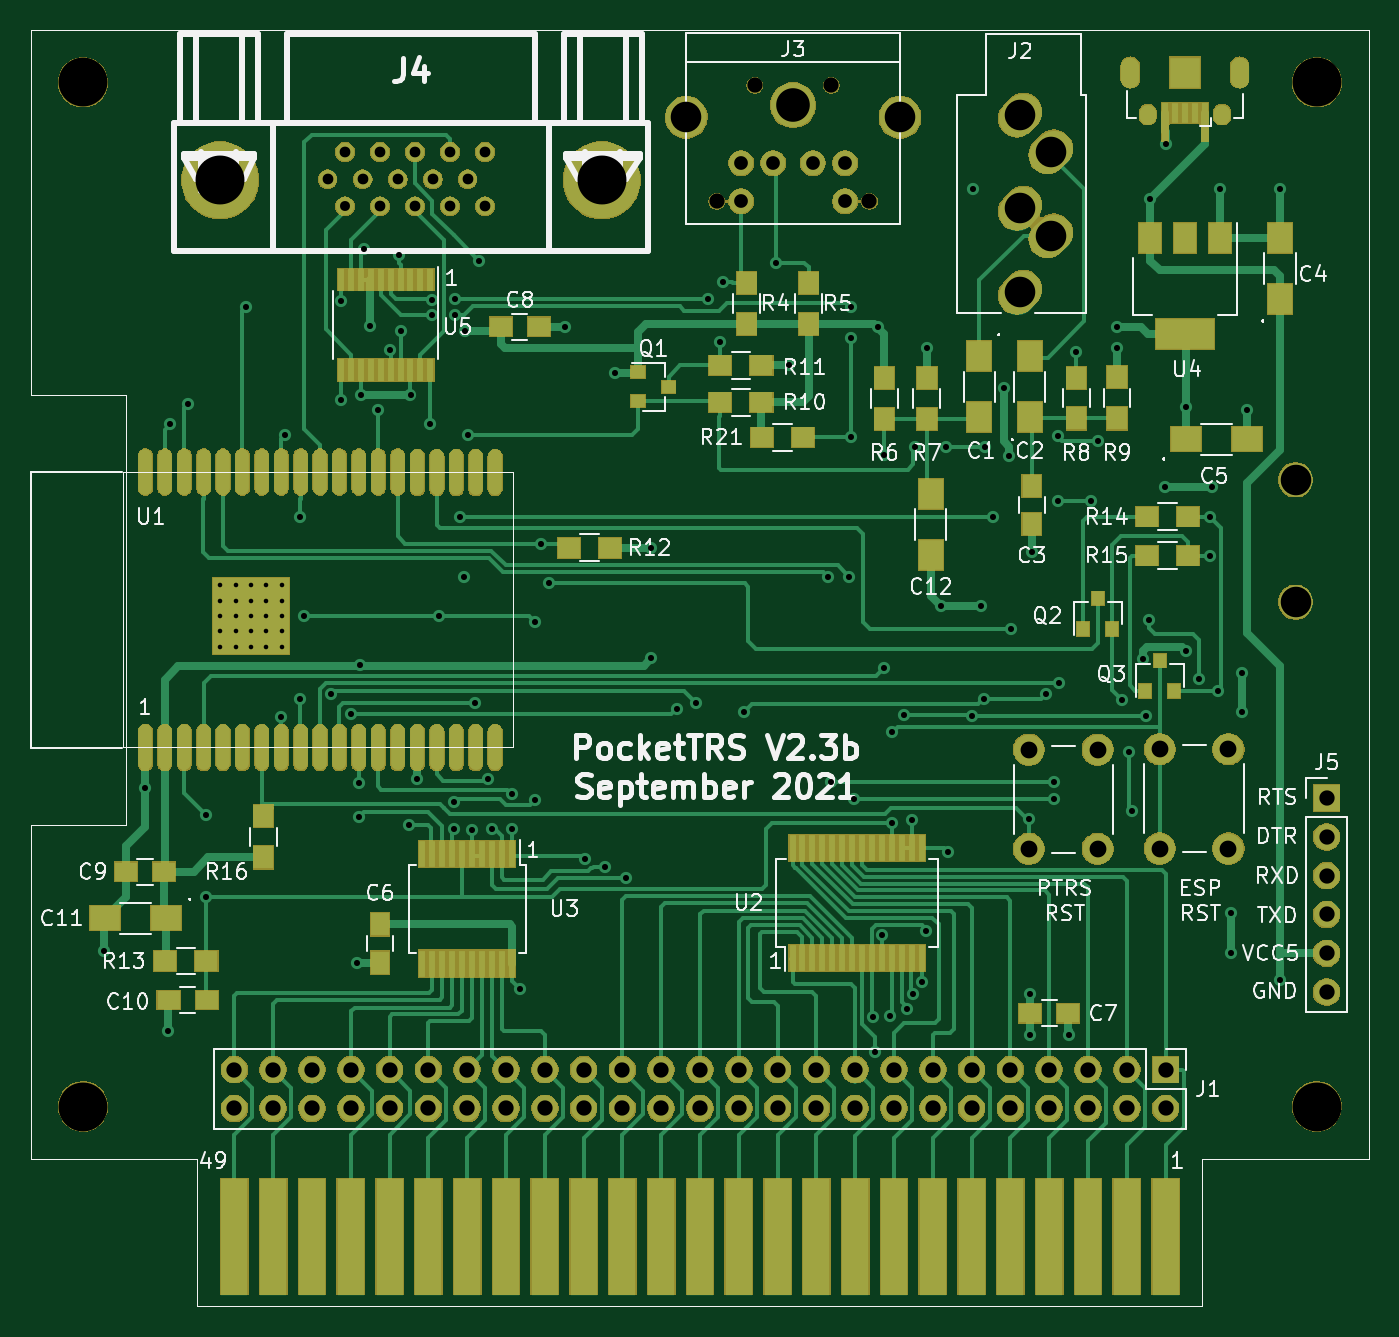
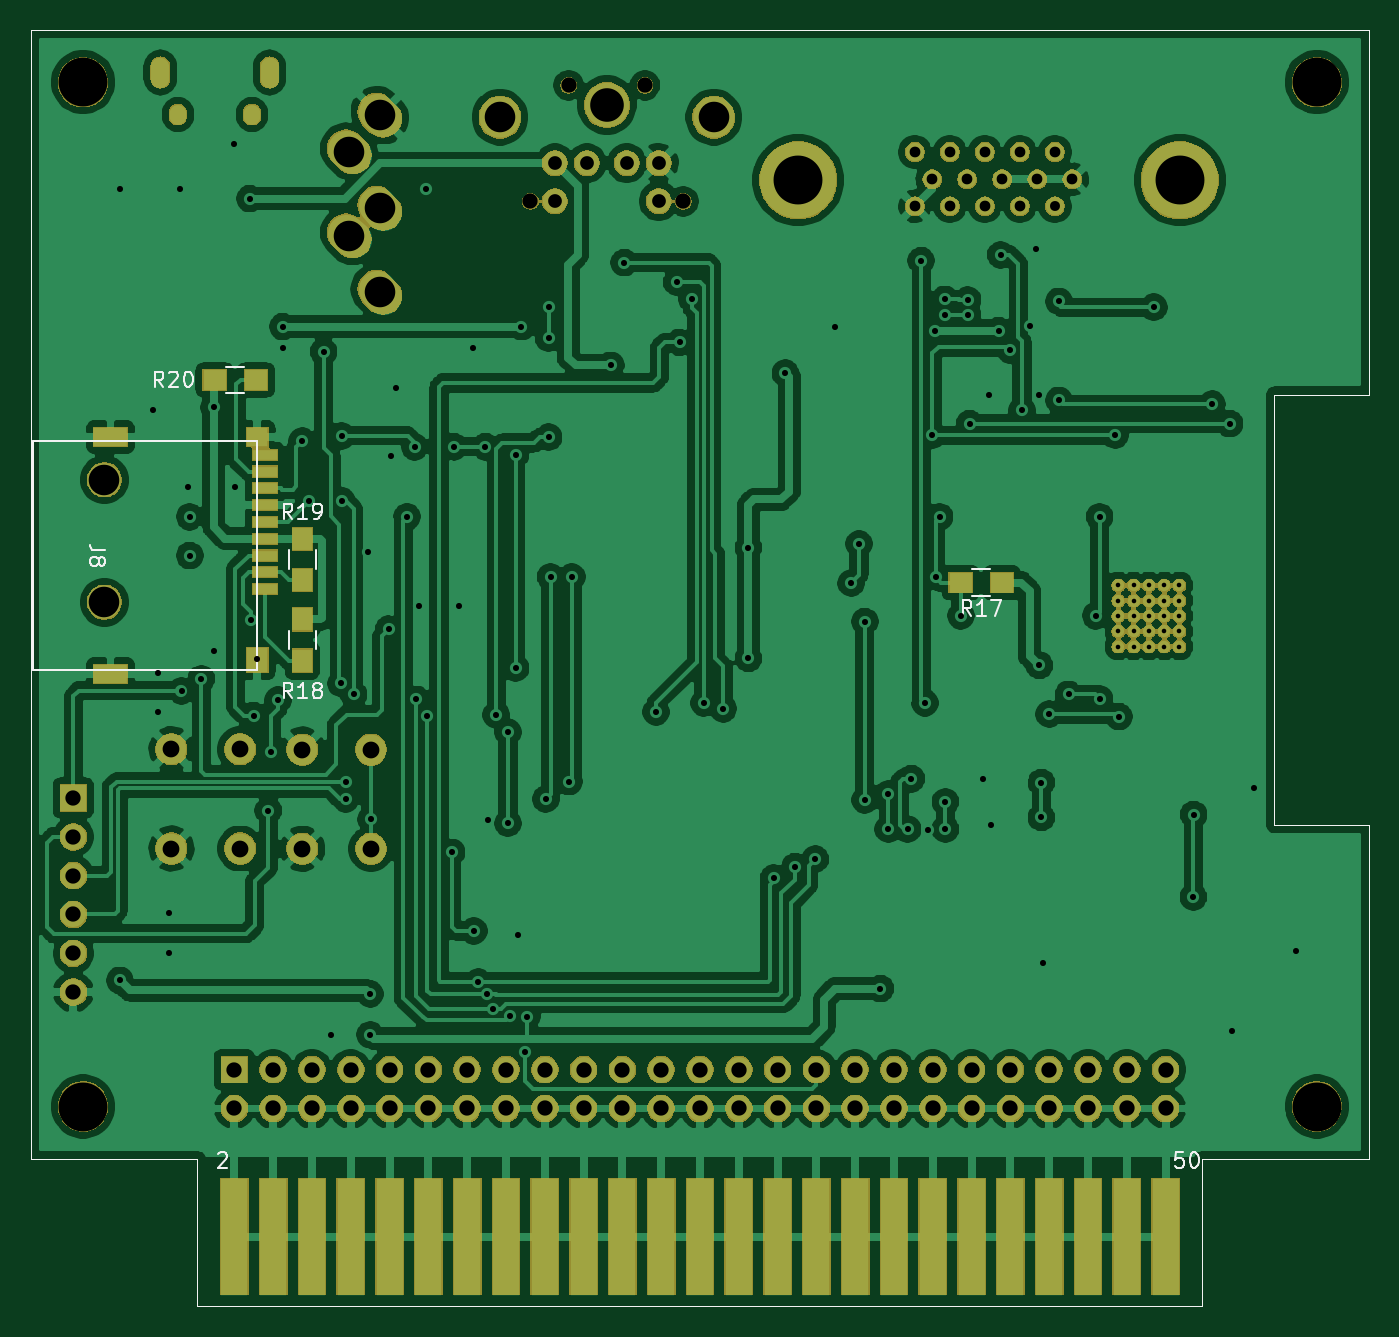
Circuit board: 11 layer files. Board 87.6 x 83.6 mm.
- bottom_copper: PocketTRS-B_Cu.gbr (284560 bytes)
- bottom_mask: PocketTRS-B_Mask.gbr (151284 bytes)
- paste: PocketTRS-B_Paste.gbr (2117 bytes)
- bottom_silk: PocketTRS-B_SilkS.gbr (8504 bytes)
- outline: PocketTRS-Edge_Cuts.gbr (1352 bytes)
- top_copper: PocketTRS-F_Cu.gbr (55890 bytes)
- top_mask: PocketTRS-F_Mask.gbr (161017 bytes)
- paste: PocketTRS-F_Paste.gbr (6606 bytes)
- top_silk: PocketTRS-F_SilkS.gbr (58647 bytes)
- drill: PocketTRS-NPTH.drl (378 bytes)
- drill: PocketTRS-PTH.drl (4449 bytes)

=== bottom_copper: PocketTRS-B_Cu.gbr (284560 bytes, source omitted) ===
=== bottom_mask: PocketTRS-B_Mask.gbr (151284 bytes, source omitted) ===
=== paste: PocketTRS-B_Paste.gbr ===
G04 #@! TF.GenerationSoftware,KiCad,Pcbnew,(5.1.5)-3*
G04 #@! TF.CreationDate,2021-09-07T21:26:41+12:00*
G04 #@! TF.ProjectId,PocketTRS,506f636b-6574-4545-9253-2e6b69636164,rev?*
G04 #@! TF.SameCoordinates,Original*
G04 #@! TF.FileFunction,Paste,Bot*
G04 #@! TF.FilePolarity,Positive*
%FSLAX46Y46*%
G04 Gerber Fmt 4.6, Leading zero omitted, Abs format (unit mm)*
G04 Created by KiCad (PCBNEW (5.1.5)-3) date 2021-09-07 21:26:41*
%MOMM*%
%LPD*%
G04 APERTURE LIST*
%ADD10C,0.050000*%
%ADD11R,1.600000X0.700000*%
%ADD12R,1.400000X1.600000*%
%ADD13R,2.200000X1.200000*%
%ADD14R,1.400000X1.200000*%
%ADD15R,1.500000X1.300000*%
%ADD16R,1.300000X1.500000*%
G04 APERTURE END LIST*
D10*
X175260000Y-135890000D02*
X176022000Y-135890000D01*
X241808000Y-145542000D02*
X241300000Y-145542000D01*
X241808000Y-135890000D02*
X252730000Y-135890000D01*
X241808000Y-145542000D02*
X241808000Y-135890000D01*
X176022000Y-145542000D02*
X241300000Y-145542000D01*
X176022000Y-135890000D02*
X176022000Y-145542000D01*
X165100000Y-135890000D02*
X175260000Y-135890000D01*
X165100000Y-135890000D02*
X165100000Y-114046000D01*
X165100000Y-64770000D02*
X165100000Y-85852000D01*
X171323000Y-85852000D02*
X171323000Y-90805000D01*
X171323000Y-85852000D02*
X165100000Y-85852000D01*
X171323000Y-114046000D02*
X171323000Y-90805000D01*
X165100000Y-114046000D02*
X171323000Y-114046000D01*
X252730000Y-64770000D02*
X252730000Y-61976000D01*
X165100000Y-61976000D02*
X165100000Y-64770000D01*
X252730000Y-64770000D02*
X252730000Y-135890000D01*
X165100000Y-61976000D02*
X252730000Y-61976000D01*
D11*
X237404000Y-98593000D03*
X237404000Y-97493000D03*
X237404000Y-96393000D03*
X237404000Y-95293000D03*
X237404000Y-94193000D03*
X237404000Y-93093000D03*
X237404000Y-91993000D03*
X237404000Y-90893000D03*
X237404000Y-89793000D03*
D12*
X237904000Y-103243000D03*
D13*
X247504000Y-104143000D03*
X247504000Y-88643000D03*
D14*
X237904000Y-88643000D03*
D15*
X191850000Y-98171000D03*
X189150000Y-98171000D03*
D16*
X234950000Y-100567500D03*
X234950000Y-103267500D03*
X234950000Y-97997000D03*
X234950000Y-95297000D03*
D15*
X240681500Y-84899500D03*
X237981500Y-84899500D03*
M02*

=== bottom_silk: PocketTRS-B_SilkS.gbr (8504 bytes, source omitted) ===
=== outline: PocketTRS-Edge_Cuts.gbr ===
G04 #@! TF.GenerationSoftware,KiCad,Pcbnew,(5.1.5)-3*
G04 #@! TF.CreationDate,2021-09-07T21:26:42+12:00*
G04 #@! TF.ProjectId,PocketTRS,506f636b-6574-4545-9253-2e6b69636164,rev?*
G04 #@! TF.SameCoordinates,Original*
G04 #@! TF.FileFunction,Profile,NP*
%FSLAX46Y46*%
G04 Gerber Fmt 4.6, Leading zero omitted, Abs format (unit mm)*
G04 Created by KiCad (PCBNEW (5.1.5)-3) date 2021-09-07 21:26:42*
%MOMM*%
%LPD*%
G04 APERTURE LIST*
%ADD10C,0.050000*%
G04 APERTURE END LIST*
D10*
X175260000Y-135890000D02*
X176022000Y-135890000D01*
X241808000Y-145542000D02*
X241300000Y-145542000D01*
X241808000Y-135890000D02*
X252730000Y-135890000D01*
X241808000Y-145542000D02*
X241808000Y-135890000D01*
X176022000Y-145542000D02*
X241300000Y-145542000D01*
X176022000Y-135890000D02*
X176022000Y-145542000D01*
X165100000Y-135890000D02*
X175260000Y-135890000D01*
X165100000Y-135890000D02*
X165100000Y-114046000D01*
X165100000Y-64770000D02*
X165100000Y-85852000D01*
X171323000Y-85852000D02*
X171323000Y-90805000D01*
X171323000Y-85852000D02*
X165100000Y-85852000D01*
X171323000Y-114046000D02*
X171323000Y-90805000D01*
X165100000Y-114046000D02*
X171323000Y-114046000D01*
X252730000Y-64770000D02*
X252730000Y-61976000D01*
X165100000Y-61976000D02*
X165100000Y-64770000D01*
X252730000Y-64770000D02*
X252730000Y-135890000D01*
X165100000Y-61976000D02*
X252730000Y-61976000D01*
M02*

=== top_copper: PocketTRS-F_Cu.gbr (55890 bytes, source omitted) ===
=== top_mask: PocketTRS-F_Mask.gbr (161017 bytes, source omitted) ===
=== paste: PocketTRS-F_Paste.gbr ===
G04 #@! TF.GenerationSoftware,KiCad,Pcbnew,(5.1.5)-3*
G04 #@! TF.CreationDate,2021-09-07T21:26:41+12:00*
G04 #@! TF.ProjectId,PocketTRS,506f636b-6574-4545-9253-2e6b69636164,rev?*
G04 #@! TF.SameCoordinates,Original*
G04 #@! TF.FileFunction,Paste,Top*
G04 #@! TF.FilePolarity,Positive*
%FSLAX46Y46*%
G04 Gerber Fmt 4.6, Leading zero omitted, Abs format (unit mm)*
G04 Created by KiCad (PCBNEW (5.1.5)-3) date 2021-09-07 21:26:41*
%MOMM*%
%LPD*%
G04 APERTURE LIST*
%ADD10C,0.050000*%
%ADD11R,0.400000X2.500000*%
%ADD12R,0.400000X1.350000*%
%ADD13O,1.200000X2.000000*%
%ADD14R,2.000000X2.000000*%
%ADD15O,0.900000X3.000000*%
%ADD16R,5.000000X5.000000*%
%ADD17R,1.500000X2.000000*%
%ADD18R,3.800000X2.000000*%
%ADD19R,1.250000X1.500000*%
%ADD20R,1.600000X2.000000*%
%ADD21R,2.000000X1.600000*%
%ADD22R,1.500000X1.250000*%
%ADD23R,1.300000X1.500000*%
%ADD24R,1.500000X1.300000*%
%ADD25R,0.450000X1.750000*%
%ADD26R,0.450000X1.450000*%
%ADD27R,0.900000X0.800000*%
%ADD28R,0.800000X0.900000*%
G04 APERTURE END LIST*
D10*
X175260000Y-135890000D02*
X176022000Y-135890000D01*
X241808000Y-145542000D02*
X241300000Y-145542000D01*
X241808000Y-135890000D02*
X252730000Y-135890000D01*
X241808000Y-145542000D02*
X241808000Y-135890000D01*
X176022000Y-145542000D02*
X241300000Y-145542000D01*
X176022000Y-135890000D02*
X176022000Y-145542000D01*
X165100000Y-135890000D02*
X175260000Y-135890000D01*
X165100000Y-135890000D02*
X165100000Y-114046000D01*
X165100000Y-64770000D02*
X165100000Y-85852000D01*
X171323000Y-85852000D02*
X171323000Y-90805000D01*
X171323000Y-85852000D02*
X165100000Y-85852000D01*
X171323000Y-114046000D02*
X171323000Y-90805000D01*
X165100000Y-114046000D02*
X171323000Y-114046000D01*
X252730000Y-64770000D02*
X252730000Y-61976000D01*
X165100000Y-61976000D02*
X165100000Y-64770000D01*
X252730000Y-64770000D02*
X252730000Y-135890000D01*
X165100000Y-61976000D02*
X252730000Y-61976000D01*
D11*
X239365000Y-68021200D03*
D12*
X240015000Y-67445000D03*
X240665000Y-67445000D03*
X241315000Y-67445000D03*
D11*
X241965000Y-68021200D03*
D13*
X237090000Y-64770000D03*
D14*
X240665000Y-64770000D03*
D13*
X244240000Y-64770000D03*
D15*
X172614000Y-90919000D03*
X173884000Y-90919000D03*
X175154000Y-90919000D03*
X176424000Y-90919000D03*
X177694000Y-90919000D03*
X178964000Y-90919000D03*
X180234000Y-90919000D03*
X181504000Y-90919000D03*
X182774000Y-90919000D03*
X184044000Y-90919000D03*
X185314000Y-90919000D03*
X186584000Y-90919000D03*
X187854000Y-90919000D03*
X189124000Y-90919000D03*
X190424000Y-90949000D03*
X191694000Y-90949000D03*
X192964000Y-90949000D03*
X194234000Y-90949000D03*
X195504000Y-90949000D03*
X195504000Y-108949000D03*
X194234000Y-108949000D03*
X192964000Y-108949000D03*
X191694000Y-108949000D03*
X190424000Y-108949000D03*
X189124000Y-108949000D03*
X187854000Y-108949000D03*
X186584000Y-108949000D03*
X185314000Y-108949000D03*
X184044000Y-108949000D03*
X182774000Y-108949000D03*
X181504000Y-108949000D03*
X180234000Y-108949000D03*
X178964000Y-108949000D03*
X177694000Y-108949000D03*
X176424000Y-108949000D03*
X175154000Y-108949000D03*
X173884000Y-108949000D03*
X172614000Y-108949000D03*
D16*
X179534000Y-100349000D03*
D17*
X242965000Y-75590000D03*
X238365000Y-75590000D03*
X240665000Y-75590000D03*
D18*
X240665000Y-81890000D03*
D19*
X230632000Y-91841000D03*
X230632000Y-94341000D03*
D20*
X246888000Y-79597000D03*
X246888000Y-75597000D03*
D21*
X244729000Y-88773000D03*
X240729000Y-88773000D03*
D19*
X187960000Y-120543000D03*
X187960000Y-123043000D03*
D22*
X233025000Y-126365000D03*
X230525000Y-126365000D03*
X195874000Y-81407000D03*
X198374000Y-81407000D03*
X171343000Y-117094000D03*
X173843000Y-117094000D03*
X174137000Y-125476000D03*
X176637000Y-125476000D03*
D23*
X211963000Y-78533000D03*
X211963000Y-81233000D03*
X216027000Y-81233000D03*
X216027000Y-78533000D03*
X220980000Y-87456000D03*
X220980000Y-84756000D03*
X223774000Y-87456000D03*
X223774000Y-84756000D03*
X233553000Y-87409000D03*
X233553000Y-84756000D03*
X236220000Y-84709000D03*
X236220000Y-87409000D03*
D24*
X210232000Y-86360000D03*
X212932000Y-86360000D03*
X212932000Y-83947000D03*
X210232000Y-83947000D03*
X200326000Y-95885000D03*
X203026000Y-95885000D03*
X176610000Y-122936000D03*
X173910000Y-122936000D03*
X238172000Y-93853000D03*
X240872000Y-93853000D03*
X238172000Y-96393000D03*
X240872000Y-96393000D03*
D23*
X180340000Y-113458000D03*
X180340000Y-116158000D03*
D25*
X214977000Y-115526000D03*
X215627000Y-115526000D03*
X216277000Y-115526000D03*
X216927000Y-115526000D03*
X217577000Y-115526000D03*
X218227000Y-115526000D03*
X218877000Y-115526000D03*
X219527000Y-115526000D03*
X220177000Y-115526000D03*
X220827000Y-115526000D03*
X221477000Y-115526000D03*
X222127000Y-115526000D03*
X222777000Y-115526000D03*
X223427000Y-115526000D03*
X223427000Y-122726000D03*
X222777000Y-122726000D03*
X222127000Y-122726000D03*
X221477000Y-122726000D03*
X220827000Y-122726000D03*
X220177000Y-122726000D03*
X219527000Y-122726000D03*
X218877000Y-122726000D03*
X218227000Y-122726000D03*
X217577000Y-122726000D03*
X216927000Y-122726000D03*
X216277000Y-122726000D03*
X215627000Y-122726000D03*
X214977000Y-122726000D03*
D26*
X191266000Y-84230000D03*
X190616000Y-84230000D03*
X189966000Y-84230000D03*
X189316000Y-84230000D03*
X188666000Y-84230000D03*
X188016000Y-84230000D03*
X187366000Y-84230000D03*
X186716000Y-84230000D03*
X186066000Y-84230000D03*
X185416000Y-84230000D03*
X185416000Y-78330000D03*
X186066000Y-78330000D03*
X186716000Y-78330000D03*
X187366000Y-78330000D03*
X188016000Y-78330000D03*
X188666000Y-78330000D03*
X189316000Y-78330000D03*
X189966000Y-78330000D03*
X190616000Y-78330000D03*
X191266000Y-78330000D03*
D27*
X206867000Y-85344000D03*
X204867000Y-86294000D03*
X204867000Y-84394000D03*
D28*
X234000000Y-101203000D03*
X235900000Y-101203000D03*
X234950000Y-99203000D03*
X239014000Y-103267000D03*
X239964000Y-105267000D03*
X238064000Y-105267000D03*
D25*
X196600000Y-123107000D03*
X195950000Y-123107000D03*
X195300000Y-123107000D03*
X194650000Y-123107000D03*
X194000000Y-123107000D03*
X193350000Y-123107000D03*
X192700000Y-123107000D03*
X192050000Y-123107000D03*
X191400000Y-123107000D03*
X190750000Y-123107000D03*
X190750000Y-115907000D03*
X191400000Y-115907000D03*
X192050000Y-115907000D03*
X192700000Y-115907000D03*
X193350000Y-115907000D03*
X194000000Y-115907000D03*
X194650000Y-115907000D03*
X195300000Y-115907000D03*
X195950000Y-115907000D03*
X196600000Y-115907000D03*
D21*
X169958000Y-120142000D03*
X173958000Y-120142000D03*
D20*
X227203000Y-83344000D03*
X227203000Y-87344000D03*
X230505000Y-87344000D03*
X230505000Y-83344000D03*
X224028000Y-96361000D03*
X224028000Y-92361000D03*
D24*
X215662500Y-88646000D03*
X212962500Y-88646000D03*
M02*

=== top_silk: PocketTRS-F_SilkS.gbr (58647 bytes, source omitted) ===
=== drill: PocketTRS-NPTH.drl ===
M48
; DRILL file {KiCad (5.1.5)-3} date 7/09/2021 9:26:45 PM
; FORMAT={-:-/ absolute / inch / decimal}
; #@! TF.CreationDate,2021-09-07T21:26:45+12:00
; #@! TF.GenerationSoftware,Kicad,Pcbnew,(5.1.5)-3
; #@! TF.FileFunction,NonPlated,1,2,NPTH
FMAT,2
INCH
T1C0.0787
T2C0.1260
%
G90
G05
T1
X9.76Y-3.915
X9.76Y-3.6
T2
X6.635Y-5.215
X9.815Y-5.215
X6.635Y-2.575
X9.815Y-2.575
T0
M30

=== drill: PocketTRS-PTH.drl ===
M48
; DRILL file {KiCad (5.1.5)-3} date 7/09/2021 9:26:45 PM
; FORMAT={-:-/ absolute / inch / decimal}
; #@! TF.CreationDate,2021-09-07T21:26:45+12:00
; #@! TF.GenerationSoftware,Kicad,Pcbnew,(5.1.5)-3
; #@! TF.FileFunction,Plated,1,2,PTH
FMAT,2
INCH
T1C0.0118
T2C0.0157
T3C0.0197
T4C0.0236
T5C0.0256
T6C0.0276
T7C0.0354
T8C0.0394
T9C0.0433
T10C0.0787
T11C0.0866
T12C0.1260
%
G90
G05
T1
X6.9891Y-3.872
X6.9891Y-3.9114
X6.9891Y-3.9507
X6.9891Y-3.9901
X6.9891Y-4.0295
X7.0285Y-3.872
X7.0285Y-3.9114
X7.0285Y-3.9507
X7.0285Y-3.9901
X7.0285Y-4.0295
X7.0679Y-3.872
X7.0679Y-3.9114
X7.0679Y-3.9507
X7.0679Y-3.9901
X7.0679Y-4.0295
X7.1072Y-3.872
X7.1072Y-3.9114
X7.1072Y-3.9507
X7.1072Y-3.9901
X7.1072Y-4.0295
X7.1466Y-3.872
X7.1466Y-3.9114
X7.1466Y-3.9507
X7.1466Y-3.9901
X7.1466Y-4.0295
T2
X6.69Y-4.815
X6.7958Y-4.3942
X6.855Y-5.02
X6.86Y-3.455
X6.905Y-3.405
X6.9525Y-4.4625
X6.9531Y-4.675
X7.055Y-3.155
X7.145Y-4.21
X7.155Y-3.485
X7.195Y-3.695
X7.195Y-4.165
X7.205Y-3.95
X7.275Y-4.1527
X7.3Y-3.14
X7.3Y-3.395
X7.325Y-4.2035
X7.34Y-4.845
X7.345Y-4.38
X7.345Y-4.47
X7.35Y-4.0779
X7.351Y-3.382
X7.36Y-3.005
X7.3756Y-3.2044
X7.395Y-3.42
X7.4265Y-3.265
X7.45Y-3.02
X7.455Y-3.215
X7.475Y-4.49
X7.479Y-3.382
X7.495Y-4.3701
X7.53Y-3.455
X7.535Y-3.136
X7.535Y-3.1754
X7.5525Y-3.95
X7.5922Y-4.4297
X7.5922Y-4.5
X7.5935Y-3.135
X7.5946Y-3.1754
X7.6075Y-3.695
X7.6175Y-3.85
X7.62Y-3.215
X7.6265Y-3.485
X7.6378Y-4.5012
X7.645Y-4.175
X7.655Y-3.035
X7.68Y-4.3701
X7.69Y-4.5
X7.74Y-4.41
X7.74Y-4.5
X7.76Y-4.9109
X7.8Y-3.965
X7.8Y-4.425
X7.815Y-3.765
X7.835Y-3.8663
X7.8775Y-3.205
X7.9276Y-4.5774
X7.98Y-4.5965
X8.005Y-3.325
X8.035Y-4.626
X8.1Y-3.775
X8.1Y-4.06
X8.165Y-4.19
X8.215Y-4.175
X8.245Y-3.135
X8.2769Y-3.2456
X8.285Y-3.09
X8.3381Y-4.1981
X8.42Y-3.04
X8.455Y-3.305
X8.555Y-3.85
X8.5625Y-4.3775
X8.61Y-3.85
X8.615Y-3.155
X8.615Y-3.235
X8.615Y-3.49
X8.6225Y-4.4225
X8.6713Y-4.9838
X8.675Y-5.075
X8.685Y-3.205
X8.695Y-4.7725
X8.7Y-3.535
X8.7Y-4.085
X8.7152Y-4.9813
X8.72Y-4.25
X8.72Y-4.485
X8.75Y-4.2058
X8.7589Y-4.9625
X8.7707Y-4.4762
X8.7742Y-4.9262
X8.778Y-3.5144
X8.7963Y-4.8937
X8.8075Y-4.7625
X8.81Y-3.26
X8.845Y-3.925
X8.8594Y-3.5144
X8.865Y-4.56
X8.9273Y-4.2073
X8.93Y-2.85
X8.95Y-3.925
X8.9558Y-4.1658
X8.96Y-3.515
X8.98Y-3.695
X9.0075Y-3.3625
X9.0225Y-3.5375
X9.0275Y-3.985
X9.0728Y-4.4747
X9.075Y-4.925
X9.075Y-5.03
X9.08Y-3.785
X9.1175Y-4.1527
X9.1375Y-4.3775
X9.1375Y-4.4225
X9.1475Y-3.655
X9.148Y-3.4864
X9.1509Y-4.1241
X9.175Y-5.03
X9.195Y-3.27
X9.2325Y-3.655
X9.25Y-3.5
X9.3Y-3.205
X9.3Y-3.26
X9.3125Y-4.1675
X9.33Y-4.3
X9.3375Y-4.4525
X9.3675Y-4.0625
X9.375Y-4.2073
X9.3825Y-3.96
X9.385Y-2.875
X9.4225Y-3.6175
X9.425Y-2.735
X9.4775Y-4.04
X9.4775Y-3.4125
X9.51Y-4.1125
X9.54Y-3.695
X9.54Y-3.795
X9.545Y-3.6175
X9.5612Y-4.1437
X9.5656Y-2.8506
X9.5925Y-4.7175
X9.5925Y-4.82
X9.6225Y-4.0975
X9.6225Y-4.1975
X9.635Y-3.42
X9.72Y-2.85
X9.72Y-4.89
T5
X7.3103Y-2.895
T6
X7.2652Y-2.8255
X7.3103Y-2.755
X7.3555Y-2.8255
X7.4005Y-2.755
X7.4005Y-2.895
X7.446Y-2.8255
X7.4905Y-2.895
X7.4906Y-2.755
X7.5365Y-2.8255
X7.5808Y-2.755
X7.5808Y-2.895
X7.626Y-2.8255
X7.6709Y-2.895
X7.671Y-2.755
T7
X8.3311Y-2.7836
X8.3311Y-2.882
X8.4138Y-2.7836
X8.5162Y-2.7836
X8.5989Y-2.7836
X8.5989Y-2.882
T8
X7.025Y-5.12
X7.025Y-5.22
X7.125Y-5.12
X7.125Y-5.22
X7.225Y-5.12
X7.225Y-5.22
X7.325Y-5.12
X7.325Y-5.22
X7.425Y-5.12
X7.425Y-5.22
X7.525Y-5.12
X7.525Y-5.22
X7.625Y-5.12
X7.625Y-5.22
X7.725Y-5.12
X7.725Y-5.22
X7.825Y-5.12
X7.825Y-5.22
X7.925Y-5.12
X7.925Y-5.22
X8.025Y-5.12
X8.025Y-5.22
X8.125Y-5.12
X8.125Y-5.22
X8.225Y-5.12
X8.225Y-5.22
X8.325Y-5.12
X8.325Y-5.22
X8.425Y-5.12
X8.425Y-5.22
X8.525Y-5.12
X8.525Y-5.22
X8.625Y-5.12
X8.625Y-5.22
X8.725Y-5.12
X8.725Y-5.22
X8.825Y-5.12
X8.825Y-5.22
X8.925Y-5.12
X8.925Y-5.22
X9.025Y-5.12
X9.025Y-5.22
X9.125Y-5.12
X9.125Y-5.22
X9.225Y-5.12
X9.225Y-5.22
X9.325Y-5.12
X9.325Y-5.22
X9.425Y-5.12
X9.425Y-5.22
X8.2681Y-2.882
X8.3666Y-2.5828
X8.5634Y-2.5828
X8.6619Y-2.882
X9.84Y-4.42
X9.84Y-4.52
X9.84Y-4.62
X9.84Y-4.72
X9.84Y-4.82
X9.84Y-4.92
T9
X9.41Y-4.2941
X9.41Y-4.55
X9.5872Y-4.2941
X9.5872Y-4.55
X9.0728Y-4.295
X9.0728Y-4.5509
X9.25Y-4.295
X9.25Y-4.5509
T10
X8.1894Y-2.6655
X8.7406Y-2.6655
X9.05Y-2.66
X9.05Y-2.9002
X9.05Y-3.1167
X9.1287Y-2.7545
X9.1287Y-2.971
T11
X8.465Y-2.634
T12
X6.9881Y-2.8273
X7.9719Y-2.8273
T3
G00X9.3343Y-2.5638
M15
G01X9.3343Y-2.5362
M16
G05
G00X9.6157Y-2.5638
M15
G01X9.6157Y-2.5362
M16
G05
T4
G00X9.3795Y-2.6622
M15
G01X9.3795Y-2.6543
M16
G05
G00X9.5705Y-2.6622
M15
G01X9.5705Y-2.6543
M16
G05
T0
M30

